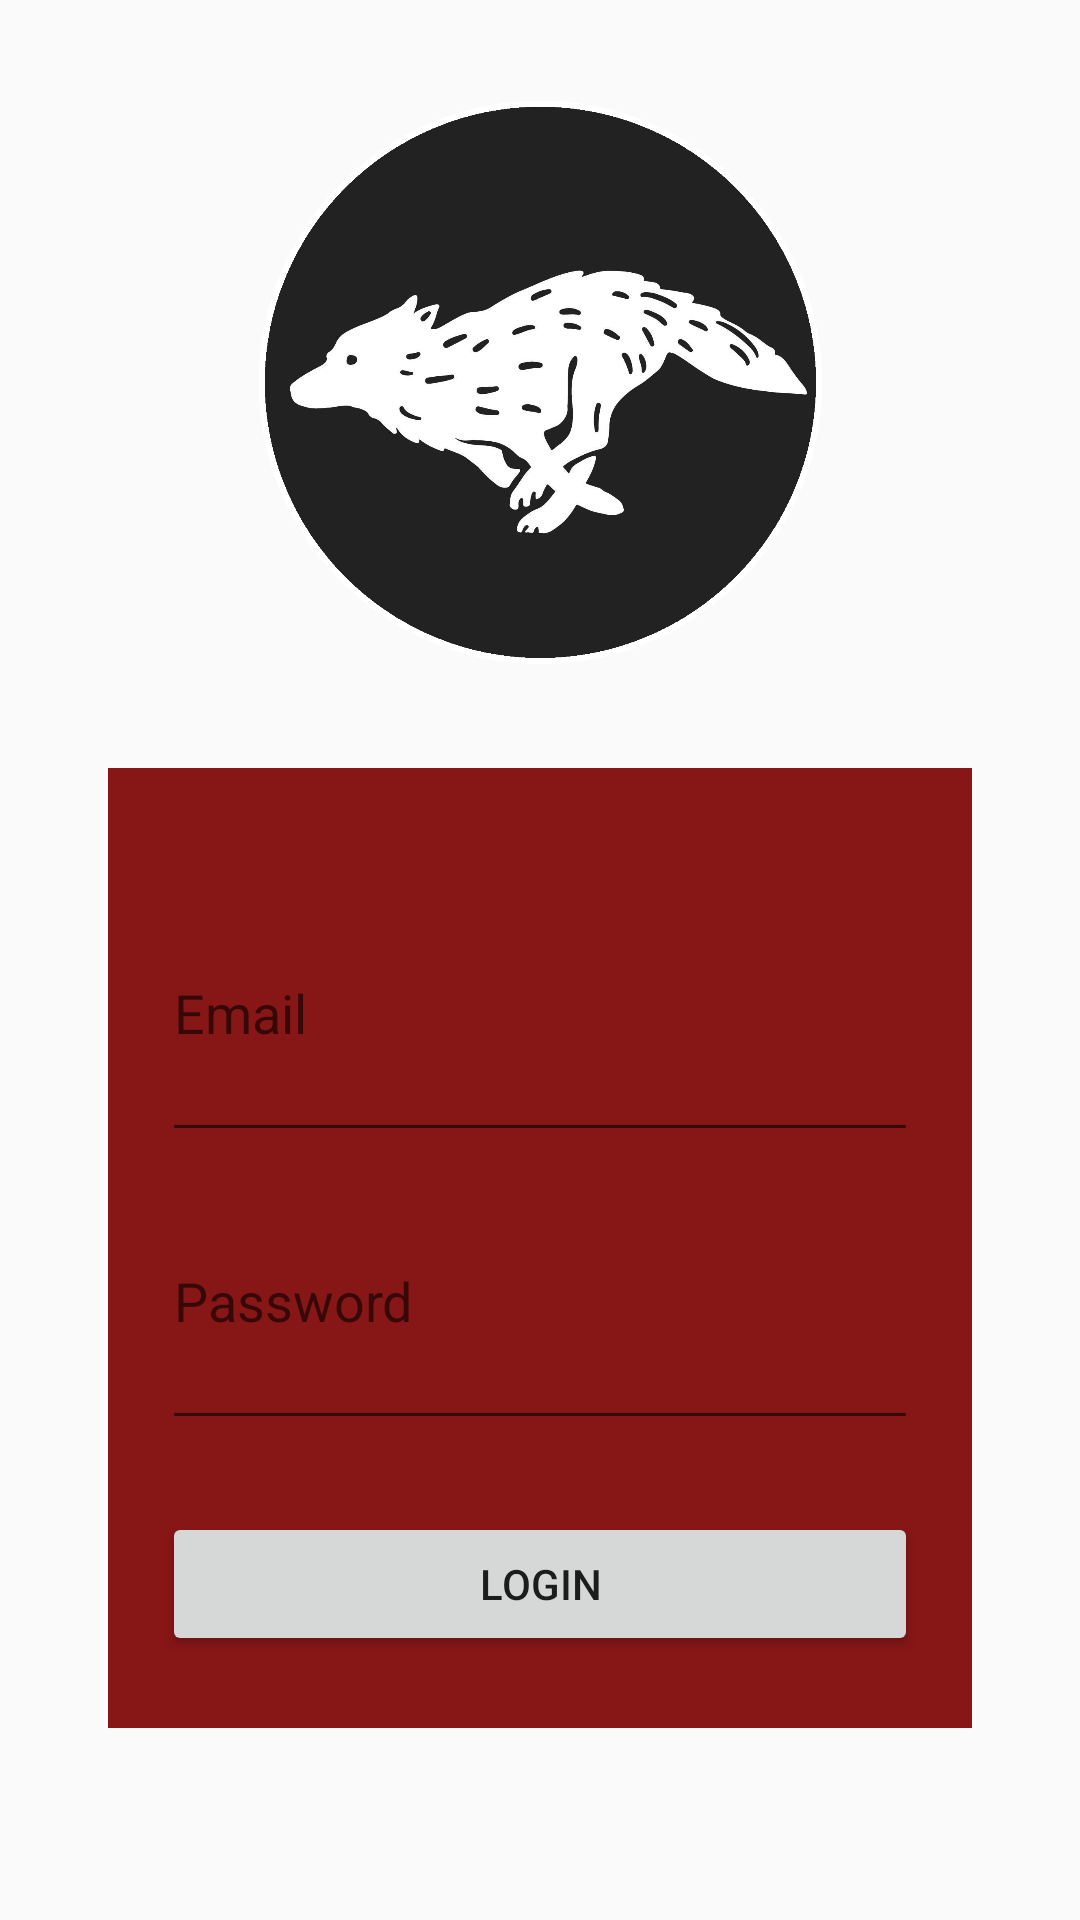

This screen was rendered from an Android layout file. Write that file and the resources it references.
<!-- AndroidManifest.xml: application theme Theme.AppCompat.DayNight.NoActionBar -->
<!-- res/layout/login_page.xml -->
<?xml version="1.0" encoding="utf-8"?>
<androidx.constraintlayout.widget.ConstraintLayout xmlns:android="http://schemas.android.com/apk/res/android"
    xmlns:app="http://schemas.android.com/apk/res-auto"
    xmlns:tools="http://schemas.android.com/tools"
    android:layout_width="match_parent"
    android:layout_height="match_parent"
    android:clickable="true">

    <androidx.constraintlayout.widget.Guideline
        android:id="@+id/guidelineH05"
        android:layout_width="wrap_content"
        android:layout_height="wrap_content"
        android:orientation="horizontal"
        app:layout_constraintGuide_percent="0.05" />

    <androidx.constraintlayout.widget.Guideline
        android:id="@+id/guidelineH35"
        android:layout_width="wrap_content"
        android:layout_height="wrap_content"
        android:orientation="horizontal"
        app:layout_constraintGuide_percent="0.35" />

    <androidx.constraintlayout.widget.Guideline
        android:id="@+id/guidelineV10"
        android:layout_width="wrap_content"
        android:layout_height="wrap_content"
        android:orientation="vertical"
        app:layout_constraintGuide_percent="0.1" />

    <androidx.constraintlayout.widget.Guideline
        android:id="@+id/guidelineV90"
        android:layout_width="wrap_content"
        android:layout_height="wrap_content"
        android:orientation="vertical"
        app:layout_constraintGuide_percent="0.9" />

    <androidx.constraintlayout.widget.Guideline
        android:id="@+id/guidelineH40"
        android:layout_width="wrap_content"
        android:layout_height="wrap_content"
        android:orientation="horizontal"
        app:layout_constraintGuide_percent="0.40" />

    <androidx.constraintlayout.widget.Guideline
        android:id="@+id/guidelineH90"
        android:layout_width="wrap_content"
        android:layout_height="wrap_content"
        android:orientation="horizontal"
        app:layout_constraintGuide_percent="0.9" />

    <androidx.constraintlayout.widget.Guideline
        android:id="@+id/guidelineV15"
        android:layout_width="wrap_content"
        android:layout_height="wrap_content"
        android:orientation="vertical"
        app:layout_constraintGuide_percent="0.15" />

    <androidx.constraintlayout.widget.Guideline
        android:id="@+id/guidelineV85"
        android:layout_width="wrap_content"
        android:layout_height="wrap_content"
        android:orientation="vertical"
        app:layout_constraintGuide_percent="0.85" />

    <androidx.constraintlayout.widget.Guideline
        android:id="@+id/guidelineH45"
        android:layout_width="wrap_content"
        android:layout_height="wrap_content"
        android:orientation="horizontal"
        app:layout_constraintGuide_percent="0.45" />

    <androidx.constraintlayout.widget.Guideline
        android:id="@+id/guidelineH60"
        android:layout_width="wrap_content"
        android:layout_height="wrap_content"
        android:orientation="horizontal"
        app:layout_constraintGuide_percent="0.60" />

    <androidx.constraintlayout.widget.Guideline
        android:id="@+id/guidelineH75"
        android:layout_width="wrap_content"
        android:layout_height="wrap_content"
        android:orientation="horizontal"
        app:layout_constraintGuide_percent="0.75" />


    <View
        android:id="@+id/view"
        android:layout_width="0dp"
        android:layout_height="0dp"
        android:background="#871616"
        android:clickable="true"
        app:layout_constraintBottom_toTopOf="@id/guidelineH90"
        app:layout_constraintEnd_toStartOf="@id/guidelineV90"
        app:layout_constraintStart_toEndOf="@id/guidelineV10"
        app:layout_constraintTop_toBottomOf="@id/guidelineH40" />


    <EditText
        android:id="@+id/editTextTextPassword"
        android:layout_width="0dp"
        android:layout_height="0dp"
        android:hint="Password"
        android:inputType="textPassword"
        app:layout_constraintBottom_toTopOf="@id/guidelineH75"
        app:layout_constraintEnd_toStartOf="@+id/guidelineV85"
        app:layout_constraintStart_toStartOf="@+id/guidelineV15"
        app:layout_constraintTop_toBottomOf="@id/guidelineH60" />

    <EditText
        android:id="@+id/editTextTextEmailAddress"
        android:layout_width="0dp"
        android:layout_height="0dp"
        android:hint="Email"
        android:inputType="textEmailAddress"
        app:layout_constraintBottom_toTopOf="@+id/guidelineH60"
        app:layout_constraintEnd_toStartOf="@+id/guidelineV85"
        app:layout_constraintStart_toStartOf="@+id/guidelineV15"
        app:layout_constraintTop_toBottomOf="@id/guidelineH45" />

    <Button
        android:id="@+id/loginButton"
        android:layout_width="0dp"
        android:layout_height="wrap_content"
        android:text="Login"
        app:layout_constraintBottom_toTopOf="@+id/guidelineH90"
        app:layout_constraintEnd_toStartOf="@+id/guidelineV85"
        app:layout_constraintHorizontal_bias="0.0"
        app:layout_constraintStart_toStartOf="@+id/guidelineV15"
        app:layout_constraintTop_toBottomOf="@+id/editTextTextPassword" />

    <ImageView
        android:id="@+id/imageView"
        android:layout_width="0dp"
        android:layout_height="0dp"
        android:clickable="true"
        android:contentDescription="Bearhill Husky Logo"
        android:src="@drawable/bhh_new"
        android:visibility="visible"
        app:layout_constraintBottom_toTopOf="@+id/guidelineH35"
        app:layout_constraintEnd_toStartOf="@id/guidelineV90"
        app:layout_constraintStart_toEndOf="@id/guidelineV10"
        app:layout_constraintTop_toBottomOf="@+id/guidelineH05"
        app:srcCompat="@drawable/bhh_new"
        tools:src="@drawable/bhh_new" />


</androidx.constraintlayout.widget.ConstraintLayout>
<!-- resources referenced by this layout -->
<resources>
  <!-- drawable bhh_new: png bitmap (drawable, 198941 bytes) -->
</resources>
